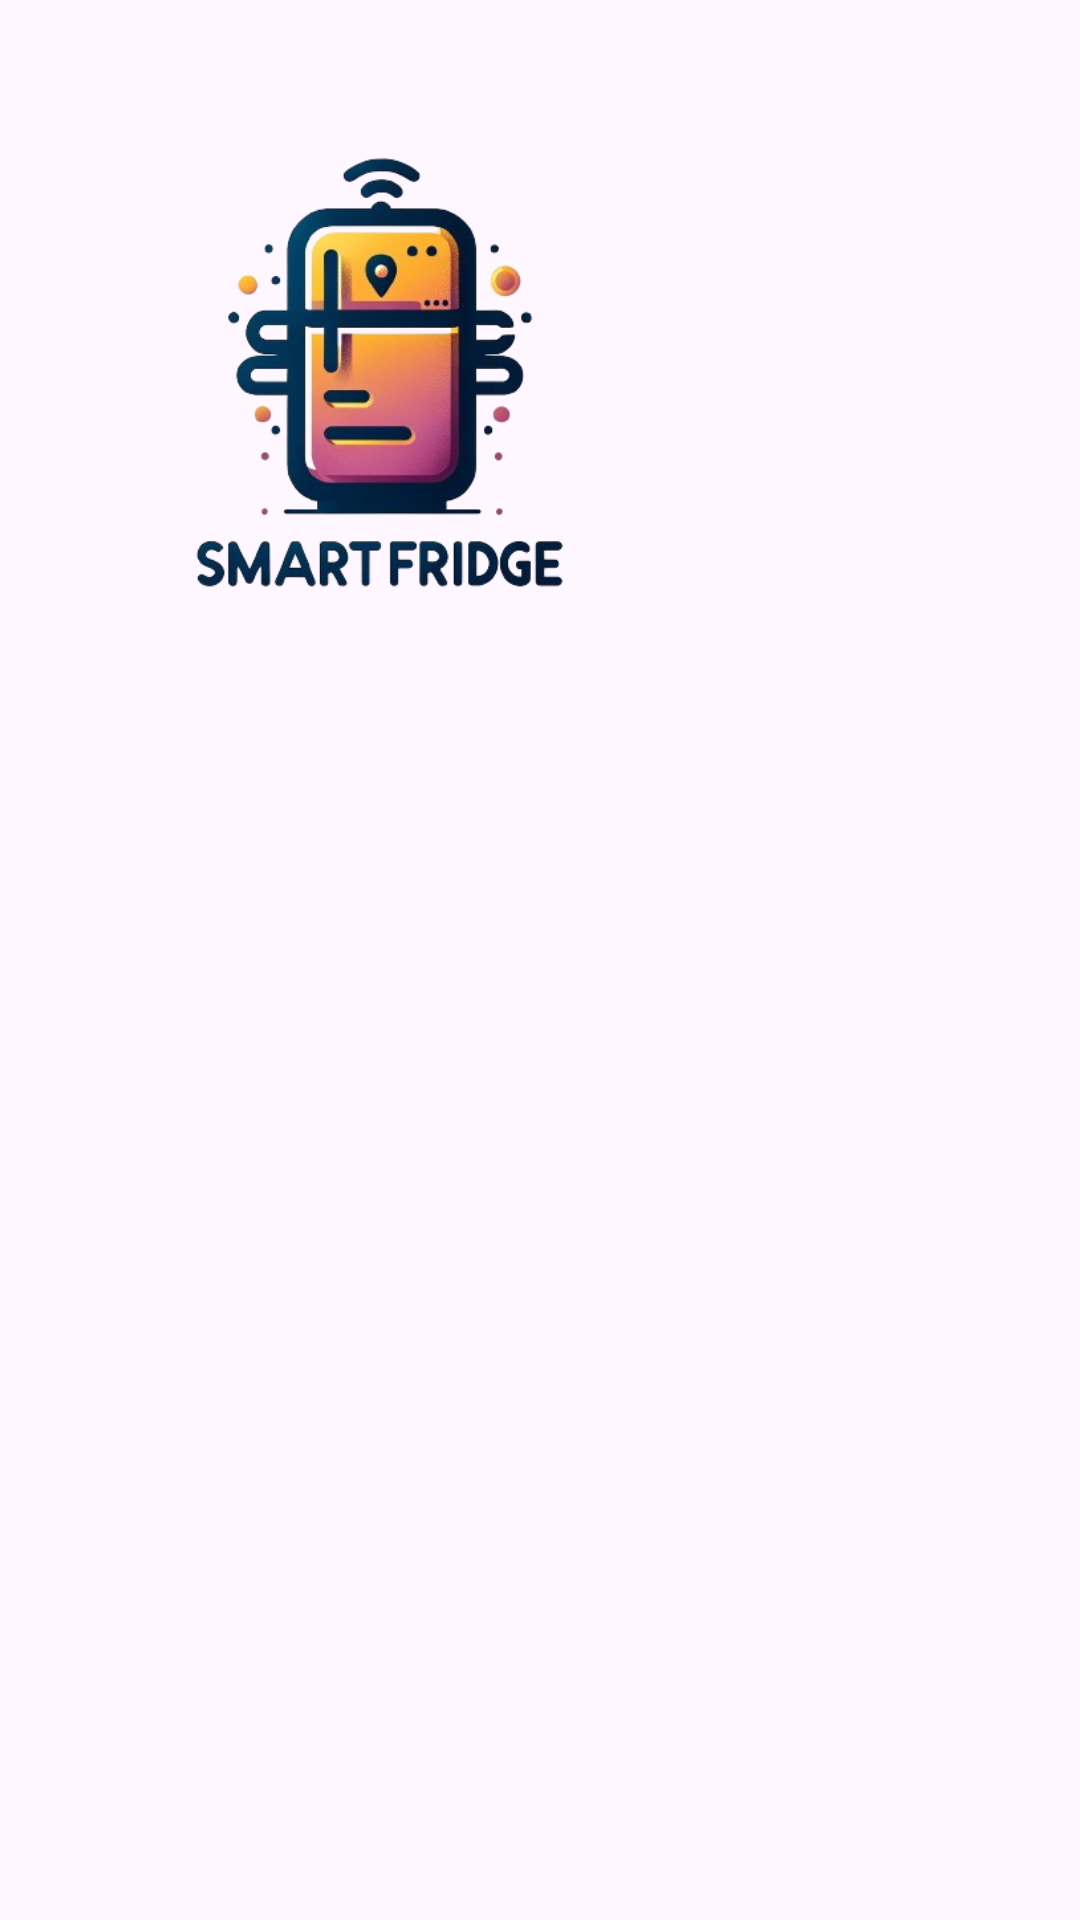

Produce the Android XML layout that renders to this screen, including the resource entries it uses.
<!-- AndroidManifest.xml: application theme Theme.Smart_Fridge -->
<!-- res/layout/menu_header.xml -->
<?xml version="1.0" encoding="utf-8"?>
<LinearLayout xmlns:android="http://schemas.android.com/apk/res/android"
    android:layout_width="match_parent"
    android:layout_height="wrap_content"
    android:orientation="horizontal"
    android:padding="16dp">

    <ImageView
        android:id="@+id/imageView"
        android:layout_width="221dp"
        android:layout_height="221dp"
        android:src="@drawable/smart2" />
</LinearLayout>
<!-- resources referenced by this layout -->
<resources>
  <!-- drawable smart2: png bitmap (drawable, 112796 bytes) -->
  <style name="Theme.Smart_Fridge" parent="Base.Theme.Smart_Fridge" />
  <style name="Base.Theme.Smart_Fridge" parent="Theme.Material3.DayNight.NoActionBar">
          
          
      </style>
</resources>
